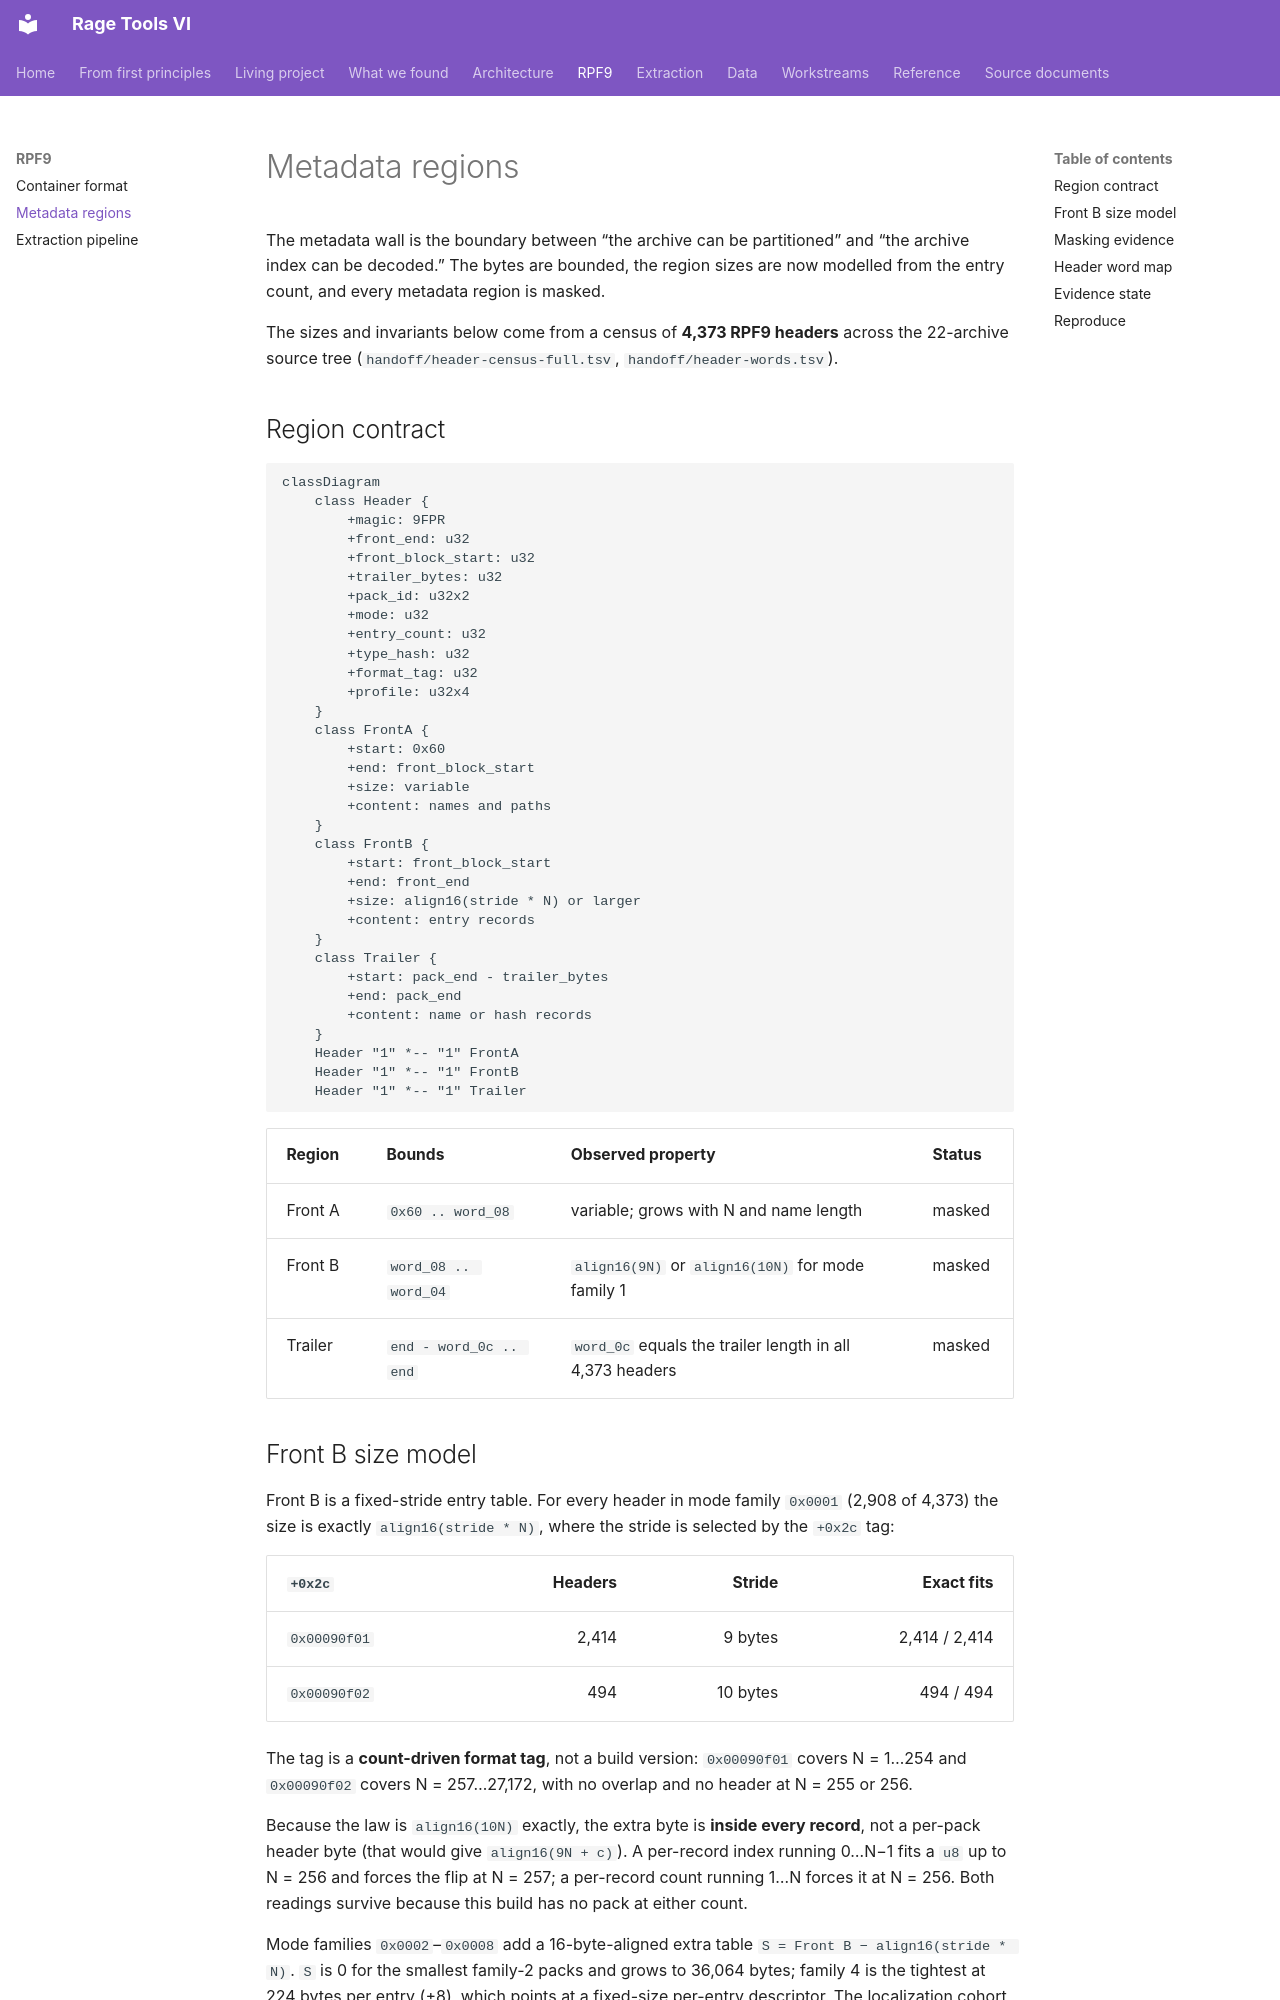

repository: vladbondarenko97/rage-tools-vi · page: rpf9/metadata/index.html · generator: mkdocs

# Metadata regions

The metadata wall is the boundary between “the archive can be partitioned” and
“the archive index can be decoded.” The bytes are bounded, the region sizes are
now modelled from the entry count, and every metadata region is masked.

The sizes and invariants below come from a census of **4,373 RPF9 headers**
across the 22-archive source tree (`handoff/header-census-full.tsv`,
`handoff/header-words.tsv`).

## Region contract

```mermaid
classDiagram
    class Header {
        +magic: 9FPR
        +front_end: u32
        +front_block_start: u32
        +trailer_bytes: u32
        +pack_id: u32x2
        +mode: u32
        +entry_count: u32
        +type_hash: u32
        +format_tag: u32
        +profile: u32x4
    }
    class FrontA {
        +start: 0x60
        +end: front_block_start
        +size: variable
        +content: names and paths
    }
    class FrontB {
        +start: front_block_start
        +end: front_end
        +size: align16(stride * N) or larger
        +content: entry records
    }
    class Trailer {
        +start: pack_end - trailer_bytes
        +end: pack_end
        +content: name or hash records
    }
    Header "1" *-- "1" FrontA
    Header "1" *-- "1" FrontB
    Header "1" *-- "1" Trailer
```

| Region | Bounds | Observed property | Status |
| --- | --- | --- | --- |
| Front A | `0x60 .. word_08` | variable; grows with N and name length | masked |
| Front B | `word_08 .. word_04` | `align16(9N)` or `align16(10N)` for mode family 1 | masked |
| Trailer | `end - word_0c .. end` | `word_0c` equals the trailer length in all 4,373 headers | masked |
